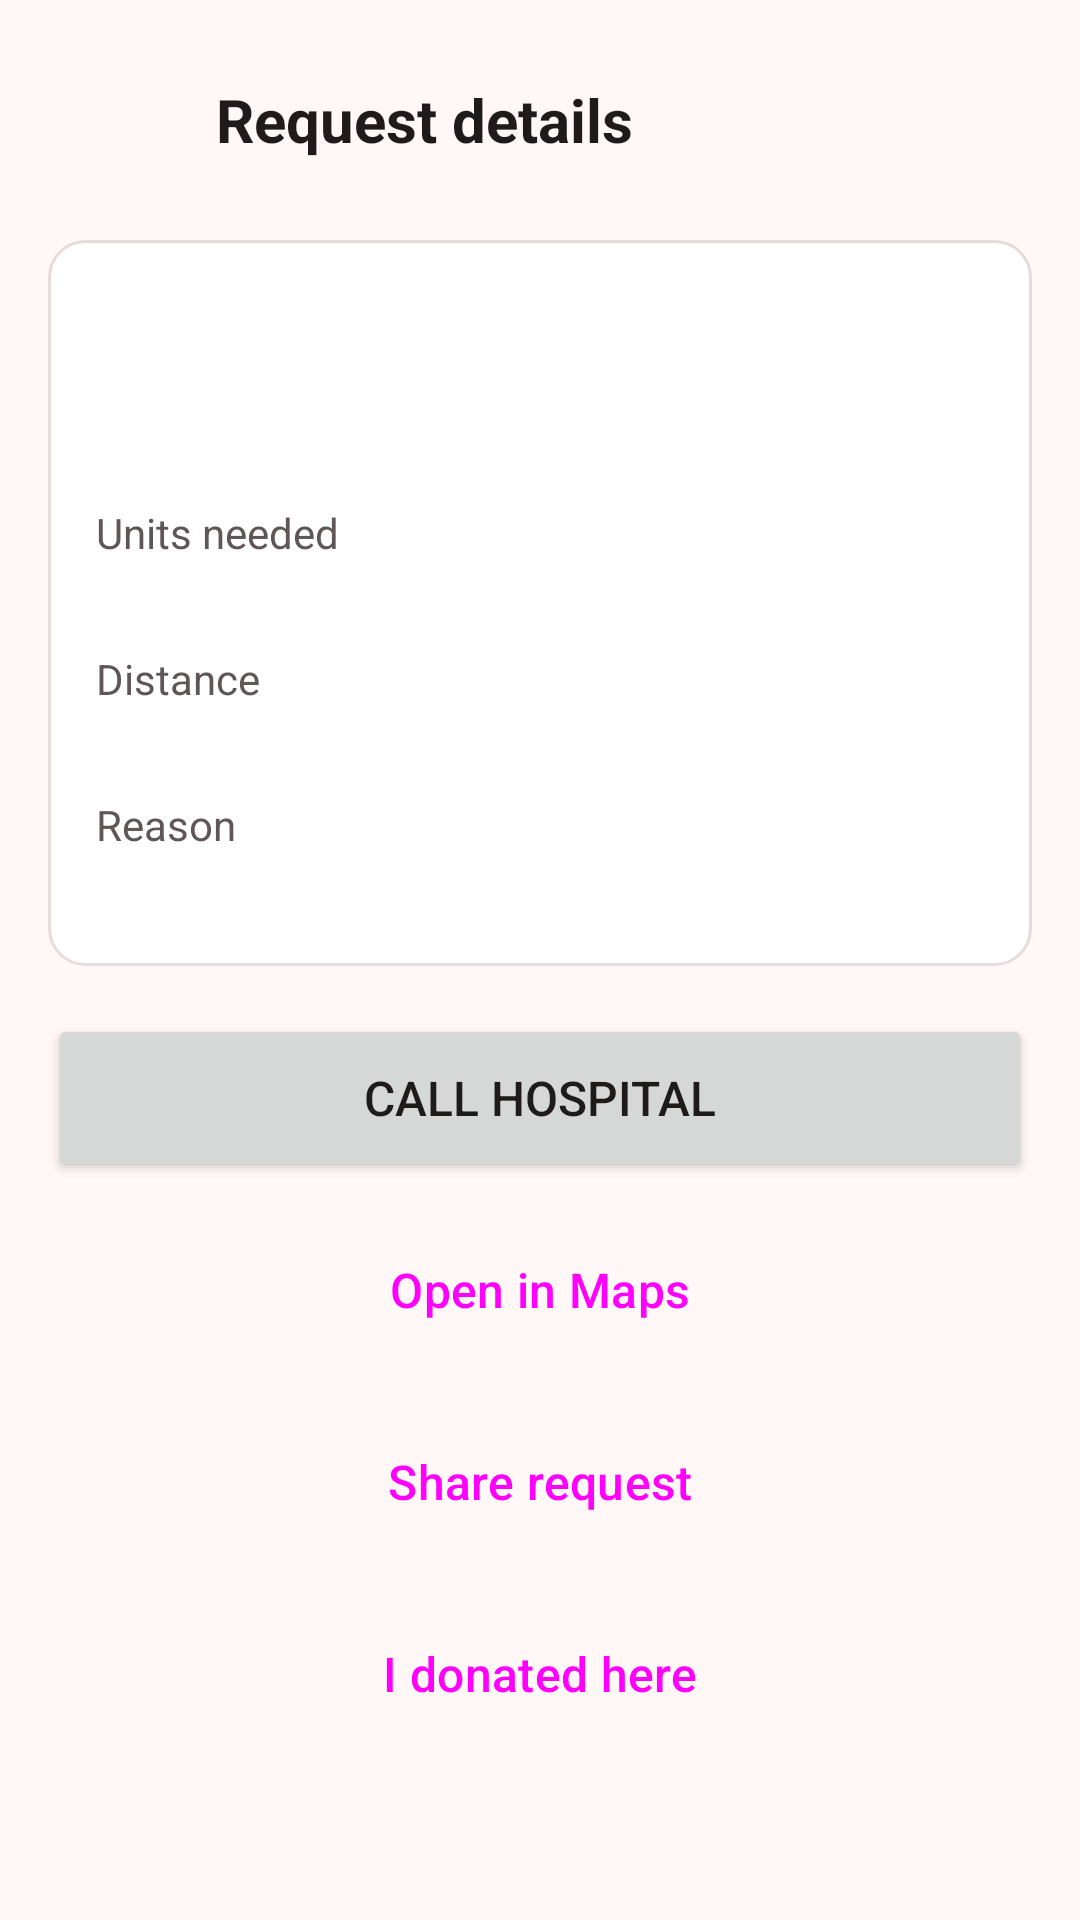

Here is an Android app screen rendered from its layout file. Give the layout XML and the strings, colors and styles it references.
<!-- AndroidManifest.xml: application theme Theme.LifeLink -->
<!-- res/layout/activity_request_detail.xml -->
<?xml version="1.0" encoding="utf-8"?>
<ScrollView xmlns:android="http://schemas.android.com/apk/res/android"
    xmlns:app="http://schemas.android.com/apk/res-auto"
    android:layout_width="match_parent"
    android:layout_height="match_parent"
    android:background="@color/background"
    android:fillViewport="true"
    android:fitsSystemWindows="true">

    <androidx.constraintlayout.widget.ConstraintLayout
        android:layout_width="match_parent"
        android:layout_height="wrap_content">

        <LinearLayout
            android:layout_width="0dp"
            android:layout_height="wrap_content"
            android:orientation="vertical"
            android:padding="@dimen/space_m"
            app:layout_constraintEnd_toEndOf="parent"
            app:layout_constraintStart_toStartOf="parent"
            app:layout_constraintTop_toTopOf="parent"
            app:layout_constraintWidth_max="@dimen/form_max_width">

            <LinearLayout
                android:layout_width="match_parent"
                android:layout_height="wrap_content"
                android:gravity="center_vertical"
                android:orientation="horizontal">

                <ImageButton
                    android:id="@+id/btnBack"
                    android:layout_width="@dimen/touch_target"
                    android:layout_height="@dimen/touch_target"
                    android:background="?attr/selectableItemBackgroundBorderless"
                    android:contentDescription="@string/content_back"
                    android:src="@drawable/ic_arrow_back"
                    android:tint="@color/text_secondary" />

                <TextView
                    android:id="@+id/tvScreenTitle"
                    style="@style/LL.Text.Title"
                    android:layout_width="0dp"
                    android:layout_height="wrap_content"
                    android:layout_marginStart="@dimen/space_s"
                    android:layout_weight="1"
                    android:text="@string/title_request_detail" />
            </LinearLayout>

            <LinearLayout
                style="@style/LL.Card"
                android:layout_width="match_parent"
                android:layout_height="wrap_content"
                android:layout_marginTop="@dimen/space_m"
                android:orientation="vertical">

                <LinearLayout
                    android:layout_width="match_parent"
                    android:layout_height="wrap_content"
                    android:gravity="center_vertical"
                    android:orientation="horizontal">

                    <TextView
                        android:id="@+id/tvGroup"
                        android:layout_width="@dimen/blood_badge_size"
                        android:layout_height="@dimen/blood_badge_size"
                        android:background="@drawable/bg_blood_badge"
                        android:gravity="center"
                        android:textColor="@color/brand_on_primary"
                        android:textSize="@dimen/text_title"
                        android:textStyle="bold" />

                    <LinearLayout
                        android:layout_width="0dp"
                        android:layout_height="wrap_content"
                        android:layout_marginStart="@dimen/space_m"
                        android:layout_weight="1"
                        android:orientation="vertical">

                        <TextView
                            android:id="@+id/tvFacility"
                            style="@style/LL.Text.Title"
                            android:layout_width="match_parent"
                            android:layout_height="wrap_content" />

                        <TextView
                            android:id="@+id/tvStatus"
                            android:layout_width="wrap_content"
                            android:layout_height="wrap_content"
                            android:layout_marginTop="@dimen/space_xs"
                            android:textSize="@dimen/text_caption"
                            android:textStyle="bold" />
                    </LinearLayout>
                </LinearLayout>

                <TextView
                    style="@style/LL.Text.Caption"
                    android:layout_width="match_parent"
                    android:layout_height="wrap_content"
                    android:layout_marginTop="@dimen/space_m"
                    android:text="@string/label_units_needed" />

                <TextView
                    android:id="@+id/tvUnits"
                    style="@style/LL.Text.Body"
                    android:layout_width="match_parent"
                    android:layout_height="wrap_content" />

                <TextView
                    style="@style/LL.Text.Caption"
                    android:layout_width="match_parent"
                    android:layout_height="wrap_content"
                    android:layout_marginTop="@dimen/space_s"
                    android:text="@string/label_distance" />

                <TextView
                    android:id="@+id/tvDistance"
                    style="@style/LL.Text.Body"
                    android:layout_width="match_parent"
                    android:layout_height="wrap_content" />

                <TextView
                    style="@style/LL.Text.Caption"
                    android:layout_width="match_parent"
                    android:layout_height="wrap_content"
                    android:layout_marginTop="@dimen/space_s"
                    android:text="@string/label_reason" />

                <TextView
                    android:id="@+id/tvReason"
                    style="@style/LL.Text.Body"
                    android:layout_width="match_parent"
                    android:layout_height="wrap_content" />
            </LinearLayout>

            <Button
                android:id="@+id/btnCall"
                android:layout_width="match_parent"
                android:layout_height="@dimen/button_height"
                android:layout_marginTop="@dimen/space_m"
                android:text="@string/action_call"
                android:textSize="@dimen/text_body" />

            <Button
                android:id="@+id/btnDirections"
                style="@style/Widget.Material3.Button.OutlinedButton"
                android:layout_width="match_parent"
                android:layout_height="@dimen/button_height"
                android:layout_marginTop="@dimen/space_s"
                android:text="@string/action_directions"
                android:textSize="@dimen/text_body" />

            <Button
                android:id="@+id/btnShare"
                style="@style/Widget.Material3.Button.OutlinedButton"
                android:layout_width="match_parent"
                android:layout_height="@dimen/button_height"
                android:layout_marginTop="@dimen/space_s"
                android:text="@string/action_share"
                android:textSize="@dimen/text_body" />

            <Button
                android:id="@+id/btnDonatedHere"
                style="@style/Widget.Material3.Button.TextButton"
                android:layout_width="match_parent"
                android:layout_height="@dimen/button_height"
                android:layout_marginTop="@dimen/space_s"
                android:text="@string/action_donated_here"
                android:textSize="@dimen/text_body" />
        </LinearLayout>
    </androidx.constraintlayout.widget.ConstraintLayout>
</ScrollView>
<!-- resources referenced by this layout -->
<resources>
  <color name="background">#FFF8F7</color>
  <color name="brand_on_primary">#FFFFFF</color>
  <color name="text_secondary">#5F5757</color>
  <dimen name="blood_badge_size">56dp</dimen>
  <dimen name="button_height">56dp</dimen>
  <dimen name="form_max_width">560dp</dimen>
  <dimen name="space_m">16dp</dimen>
  <dimen name="space_s">8dp</dimen>
  <dimen name="space_xs">4dp</dimen>
  <dimen name="text_body">16sp</dimen>
  <dimen name="text_caption">14sp</dimen>
  <dimen name="text_title">20sp</dimen>
  <dimen name="touch_target">48dp</dimen>
  <string name="action_call">Call hospital</string>
  <string name="action_directions">Open in Maps</string>
  <string name="action_donated_here">I donated here</string>
  <string name="action_share">Share request</string>
  <string name="content_back">Back</string>
  <string name="label_distance">Distance</string>
  <string name="label_reason">Reason</string>
  <string name="label_units_needed">Units needed</string>
  <string name="title_request_detail">Request details</string>
  <style name="LL.Card">
          <item name="android:background">@drawable/bg_card</item>
          <item name="android:padding">@dimen/space_m</item>
      </style>
  <style name="LL.Text.Body">
          <item name="android:textSize">@dimen/text_body</item>
          <item name="android:textColor">@color/text_primary</item>
      </style>
  <style name="LL.Text.Caption">
          <item name="android:textSize">@dimen/text_caption</item>
          <item name="android:textColor">@color/text_secondary</item>
      </style>
  <style name="LL.Text.Title">
          <item name="android:textSize">@dimen/text_title</item>
          <item name="android:textColor">@color/text_primary</item>
          <item name="android:textStyle">bold</item>
      </style>
  <style name="Theme.LifeLink" parent="Theme.Material3.Light.NoActionBar">
          <item name="colorPrimary">@color/brand_primary</item>
          <item name="colorOnPrimary">@color/brand_on_primary</item>
          <item name="colorSecondary">@color/brand_secondary</item>
          <item name="colorSurface">@color/surface</item>
          <item name="colorError">@color/status_error</item>
          <item name="android:colorBackground">@color/background</item>
          <item name="android:textColorPrimary">@color/text_primary</item>
          <item name="android:textColorSecondary">@color/text_secondary</item>
      </style>
  <!-- drawable bg_card (drawable) -->
  <?xml version="1.0" encoding="utf-8"?>
  <shape xmlns:android="http://schemas.android.com/apk/res/android"
      android:shape="rectangle">
      <solid android:color="@color/surface" />
      <stroke
          android:width="1dp"
          android:color="@color/divider" />
      <corners android:radius="@dimen/corner_radius" />
  </shape>
  <color name="text_primary">#1F1B1B</color>
  <color name="brand_primary">#C62828</color>
  <color name="brand_secondary">#00695C</color>
  <color name="surface">#FFFFFF</color>
  <color name="status_error">#B3261E</color>
  <color name="divider">#E6DCDB</color>
  <dimen name="corner_radius">12dp</dimen>
</resources>
